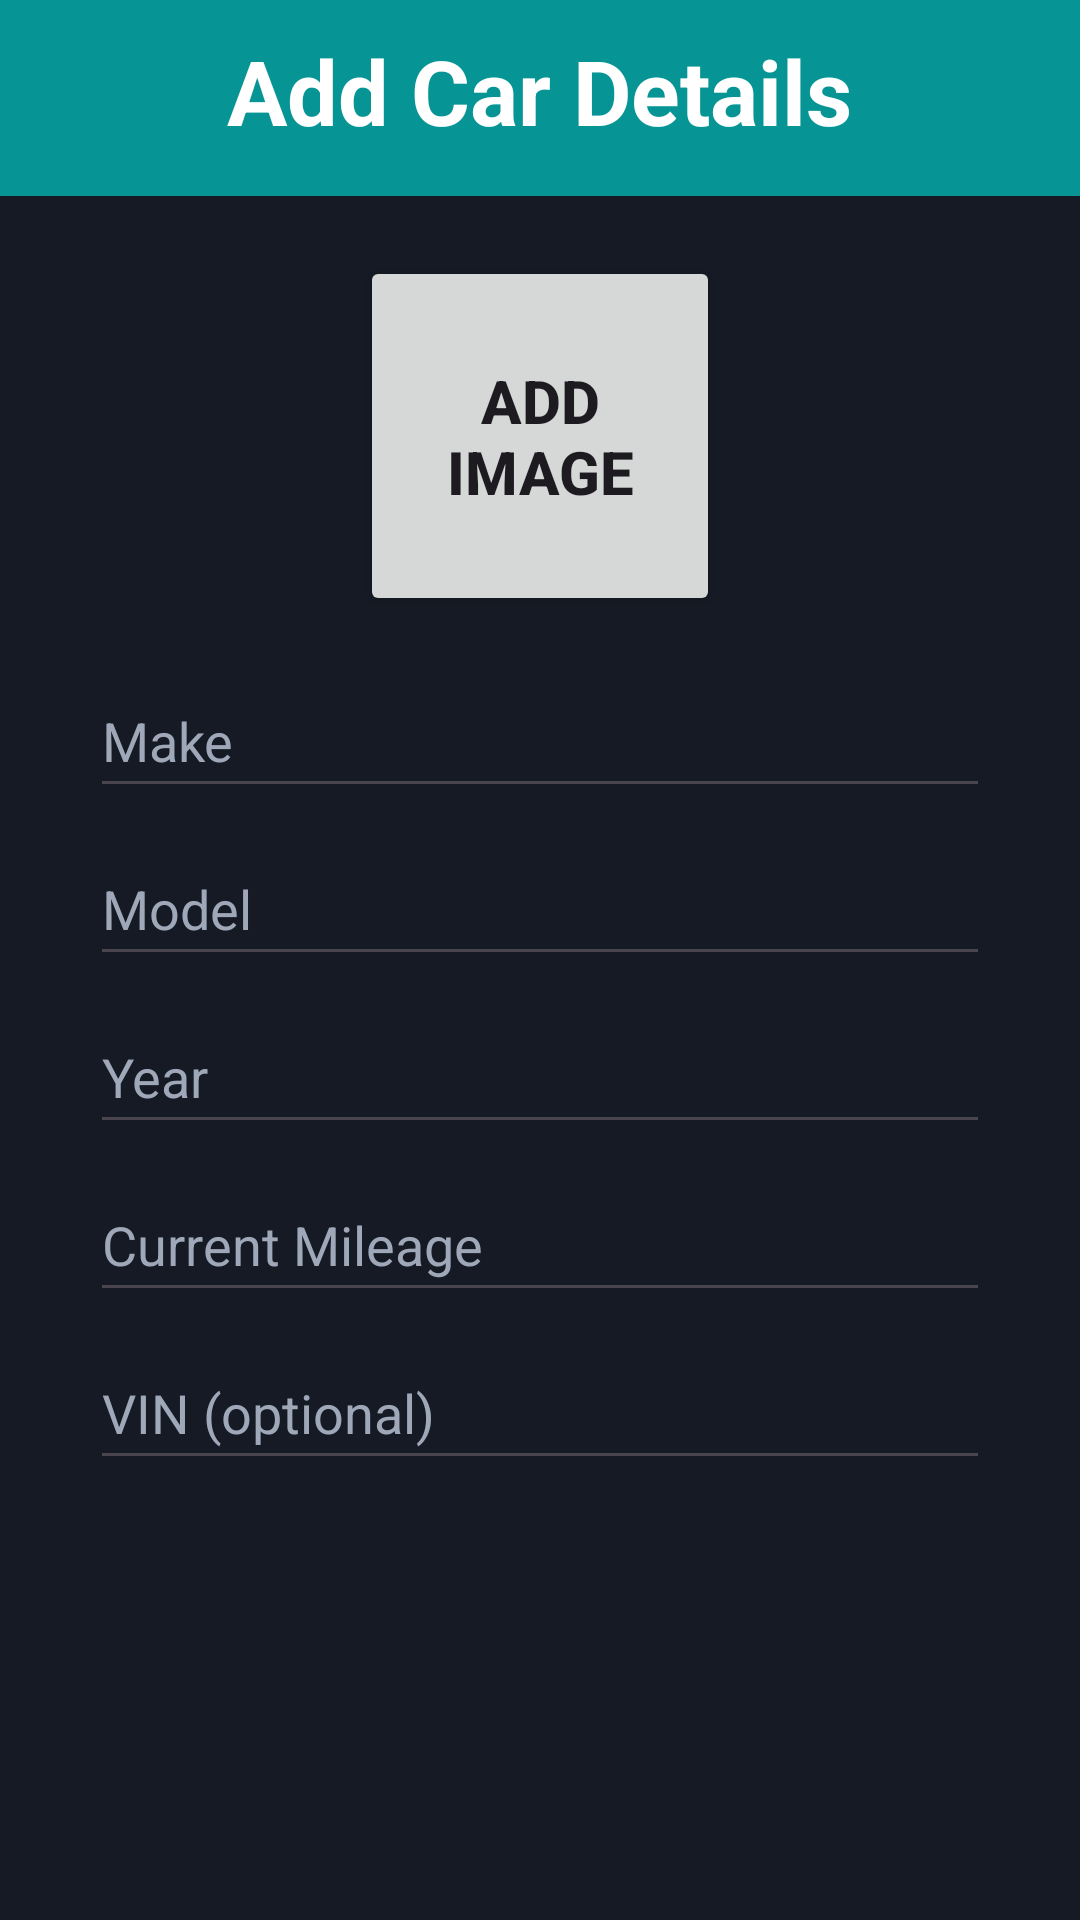

Layout XML and referenced resources for this Android screen:
<!-- AndroidManifest.xml: application theme Theme.AutoLog -->
<!-- res/layout/activity_add_car.xml -->
<?xml version="1.0" encoding="utf-8"?>
<LinearLayout xmlns:android="http://schemas.android.com/apk/res/android"
    xmlns:tools="http://schemas.android.com/tools"
    android:id="@+id/main"
    android:layout_width="match_parent"
    android:layout_height="match_parent"
    tools:context=".MainActivity"
    android:orientation="vertical"
    android:background="@color/border">

    <FrameLayout
        android:layout_width="match_parent"
        android:layout_height="wrap_content"
        android:paddingTop="10dp"
        android:background="@color/teal">

        <TextView
            android:id="@+id/textView"
            android:layout_width="wrap_content"
            android:layout_height="wrap_content"
            android:layout_gravity="center"
            android:fontFamily="sans-serif"
            android:paddingBottom="15dp"
            android:text="Add Car Details"
            android:textAlignment="center"
            android:textColor="@color/mainText"
            android:textSize="30sp"
            android:textStyle="bold" />
    </FrameLayout>

    <FrameLayout
        android:id="@+id/photo_container"
        android:layout_width="120dp"
        android:layout_height="120dp"
        android:layout_gravity="center"
        android:layout_marginTop="20dp"
        android:layout_centerHorizontal="true"
        android:layout_marginBottom="16dp">

        <Button
            android:id="@+id/button_add_photo"
            android:layout_width="match_parent"
            android:layout_height="match_parent"
            android:text="Add Image"
            android:textSize="20dp"
            android:textStyle="bold"
            android:visibility="visible" />

        <ImageView
            android:id="@+id/image_preview"
            android:layout_width="match_parent"
            android:layout_height="match_parent"
            android:visibility="gone" />

    </FrameLayout>

    <EditText
        android:id="@+id/add_make"
        android:layout_width="300dp"
        android:layout_gravity="center"
        android:layout_height="48dp"
        android:hint="Make"
        android:inputType="textCapWords"
        android:textColorHint="@color/secText"
        android:textColor="@color/mainText"/>

    <EditText
        android:id="@+id/add_model"
        android:layout_width="300dp"
        android:layout_gravity="center"
        android:layout_height="48dp"
        android:layout_marginTop="8dp"
        android:hint="Model"
        android:inputType="textCapWords"
        android:textColorHint="@color/secText"
        android:textColor="@color/mainText"/>

    <EditText
        android:id="@+id/add_year"
        android:layout_width="300dp"
        android:layout_gravity="center"
        android:layout_height="48dp"
        android:layout_marginTop="8dp"
        android:hint="Year"
        android:inputType="number"
        android:textColorHint="@color/secText"
        android:textColor="@color/mainText"/>

    <EditText
        android:id="@+id/add_miles"
        android:layout_width="300dp"
        android:layout_gravity="center"
        android:layout_height="48dp"
        android:layout_marginTop="8dp"
        android:hint="Current Mileage"
        android:inputType="number"
        android:textColorHint="@color/secText"
        android:textColor="@color/mainText"/>

    <EditText
        android:id="@+id/add_vin"
        android:layout_width="300dp"
        android:layout_gravity="center"
        android:layout_height="48dp"
        android:layout_marginTop="8dp"
        android:hint="VIN (optional)"
        android:inputType="textCapCharacters"
        android:textColorHint="@color/secText"
        android:textColor="@color/mainText"/>

</LinearLayout>
<!-- resources referenced by this layout -->
<resources>
  <color name="border">#151A24</color>
  <color name="mainText">#FFFFFFFF</color>
  <color name="secText">#9FA8B8</color>
  <color name="teal">#069494</color>
  <style name="Theme.AutoLog" parent="Base.Theme.AutoLog" />
  <style name="Base.Theme.AutoLog" parent="Theme.Material3.DayNight.NoActionBar">
          <item name="colorPrimary">@color/teal</item>
      </style>
</resources>
